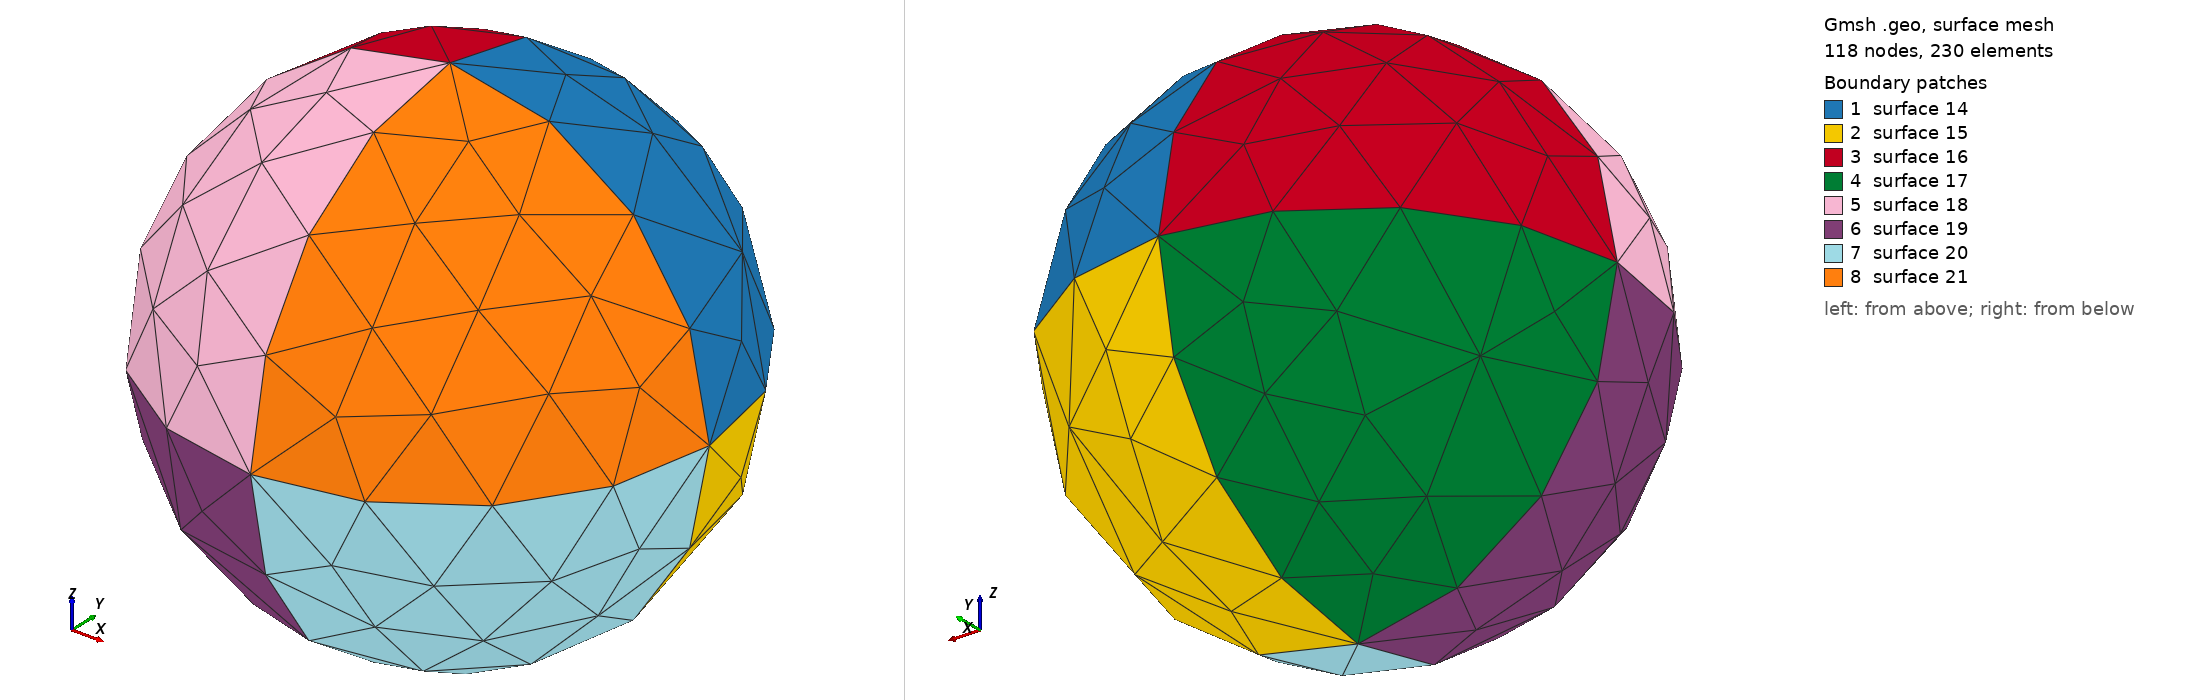

Gmsh geometry script, surface-meshed: 118 nodes, 230 surface elements. Boundary patches (legend numbers): 1 surface 14, 2 surface 15, 3 surface 16, 4 surface 17, 5 surface 18, 6 surface 19, 7 surface 20, 8 surface 21. Left view from above one corner, right view from below the opposite corner. The script declares no physical surfaces, so the legend lists its geometric surfaces. The drawing asked Gmsh for element sizes between 1% and 20% of the model's largest extent; the script's own settings can give other sizes.

=== spheres.geo (drawn) ===
cl__1 = 1;

Point(1) =  {0 , 0 , 47.2431 , 19.7891};
Point(2) =  {0 , 47.2431 , 0 , 19.7891};
Point(3) =  {47.2431 , 0 , 0 , 19.7891};
Point(4) =  {-47.2431 , 0 , 0 , 19.7891};
Point(5) =  {0 , -47.2431 , 0 , 19.7891};
Point(6) =  {0 , 0 , -47.2431 , 19.7891};
Point(7) =  {0 , 0 , 0 , 1};

Circle(1) =  {1 , 7 , 3};
Circle(2) =  {1 , 7 , 2};
Circle(3) =  {1 , 7 , 4};
Circle(4) =  {1 , 7 , 5};
Circle(5) =  {6 , 7 , 4};
Circle(6) =  {6 , 7 , 2};
Circle(7) =  {6 , 7 , 3};
Circle(8) =  {6 , 7 , 5};
Circle(9) =  {4 , 7 , 2};
Circle(10) =  {4 , 7 , 5};
Circle(11) =  {3 , 7 , 2};
Circle(12) =  {3 , 7 , 5};

Line Loop(14) = {11 , -2 , 1};
Line Loop(15) = {7 , 11 , -6};
Line Loop(16) = {2 , -9 , -3};
Line Loop(17) = {9 , -6 , 5};
Line Loop(18) = {3 , 10 , -4};
Line Loop(19) = {8 , -10 , -5};
Line Loop(20) = {7 , 12 , -8};
Line Loop(21) = {12 , -4 , 1};

Ruled Surface(14) =  {14};
Ruled Surface(15) =  {15};
Ruled Surface(16) =  {16};
Ruled Surface(17) =  {17};
Ruled Surface(18) =  {18};
Ruled Surface(19) =  {19};
Ruled Surface(20) =  {20};
Ruled Surface(21) =  {21};
